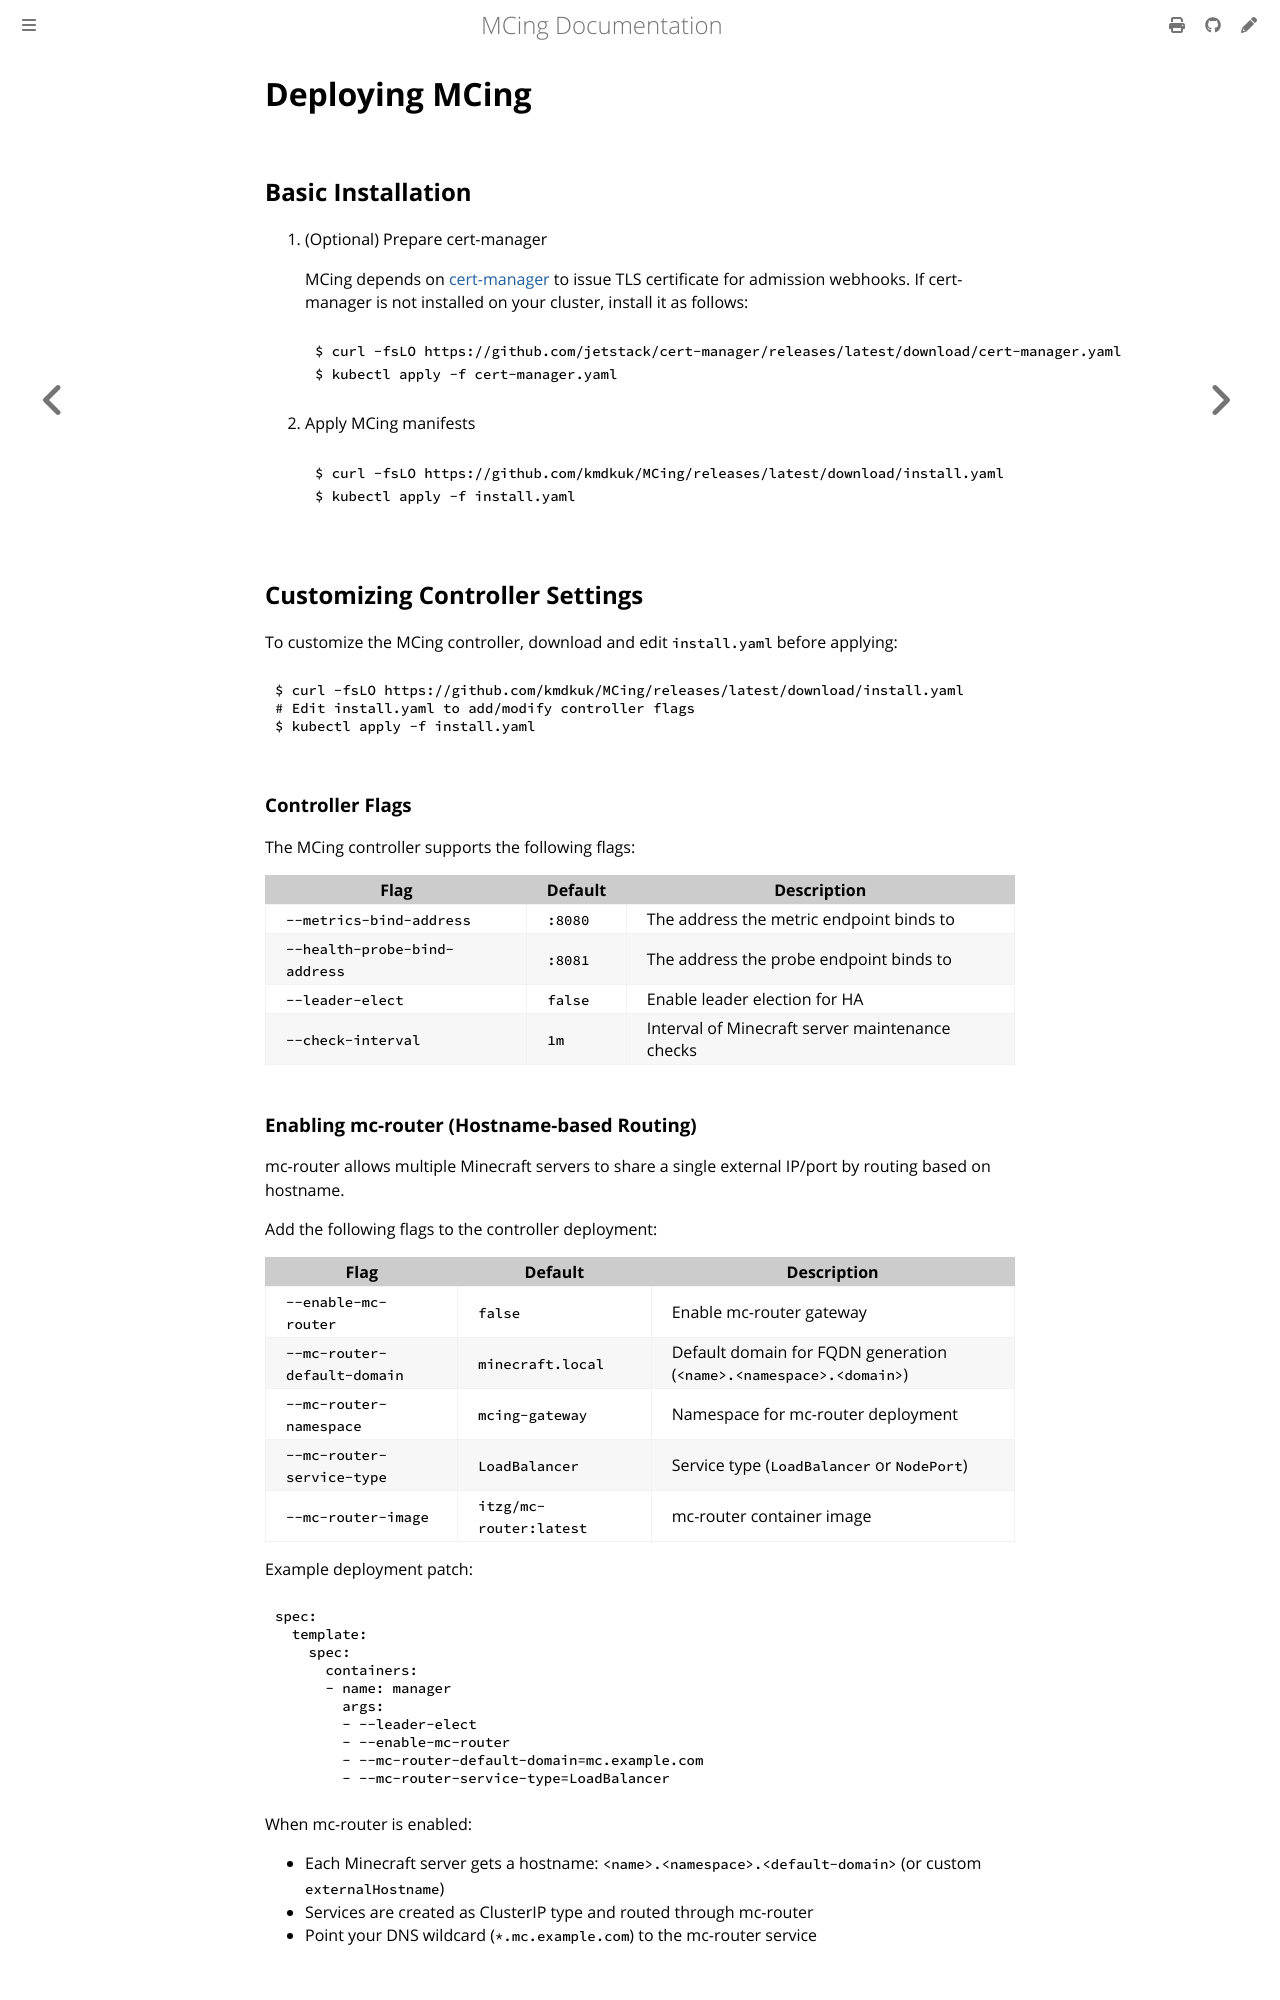

repository: kmdkuk/MCing · page: setup.html · generator: mdbook

# Deploying MCing

## Basic Installation

1. (Optional) Prepare cert-manager

    MCing depends on [cert-manager][] to issue TLS certificate for admission webhooks.
    If cert-manager is not installed on your cluster, install it as follows:

    ```console
    $ curl -fsLO https://github.com/jetstack/cert-manager/releases/latest/download/cert-manager.yaml
    $ kubectl apply -f cert-manager.yaml
    ```

2. Apply MCing manifests

    ```console
    $ curl -fsLO https://github.com/kmdkuk/MCing/releases/latest/download/install.yaml
    $ kubectl apply -f install.yaml
    ```

## Customizing Controller Settings

To customize the MCing controller, download and edit `install.yaml` before applying:

```console
$ curl -fsLO https://github.com/kmdkuk/MCing/releases/latest/download/install.yaml
# Edit install.yaml to add/modify controller flags
$ kubectl apply -f install.yaml
```

### Controller Flags

The MCing controller supports the following flags:

| Flag                           | Default  | Description                                     |
| ------------------------------ | -------- | ----------------------------------------------- |
| `--metrics-bind-address`       | `:8080`  | The address the metric endpoint binds to        |
| `--health-probe-bind-address`  | `:8081`  | The address the probe endpoint binds to         |
| `--leader-elect`               | `false`  | Enable leader election for HA                   |
| `--check-interval`             | `1m`     | Interval of Minecraft server maintenance checks |
